Dataset: food11_augmented (GitHub, NorwegianIcecube/DNN_AE_GAN). Classes: bread, dairy product, dessert, egg, fried food, meat, noodles pasta, rice, seafood, soup, vegetable fruit.

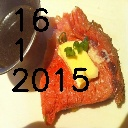
Label: meat

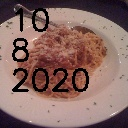
Label: noodles pasta

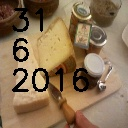
Label: dairy product

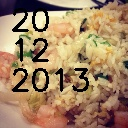
Label: rice

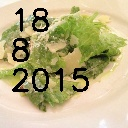
Label: vegetable fruit

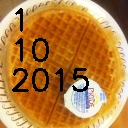
Label: dessert
